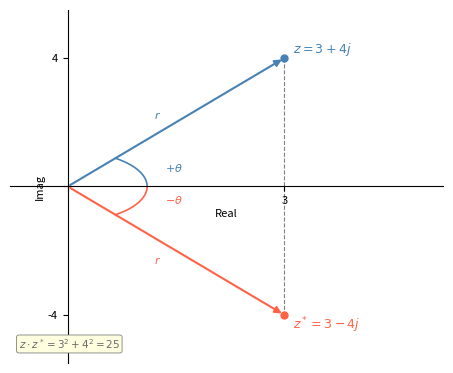

Source code (Python): (Note: this script raises an exception after producing the figure.)
import matplotlib
matplotlib.use('Agg')
import matplotlib.pyplot as plt
import numpy as np

fig, ax = plt.subplots(figsize=(4.4, 3.6))

# --- data ---
a, b = 3, 4
r = np.sqrt(a**2 + b**2)
theta = np.arctan2(b, a)

# --- spines at origin ---
ax.spines["bottom"].set_position(("data", 0))
ax.spines["left"].set_position(("data", 0))
ax.spines["top"].set_color("none")
ax.spines["right"].set_color("none")
ax.xaxis.set_ticks_position("bottom")
ax.yaxis.set_ticks_position("left")

# --- mirror dashed line (real axis reflection) ---
ax.plot([a, a], [b, -b], color="gray", lw=0.8, ls="--", zorder=1)

# --- angle arcs ---
arc_r = 1.1
th_pos = np.linspace(0, theta, 60)
th_neg = np.linspace(0, -theta, 60)
ax.plot(arc_r * np.cos(th_pos), arc_r * np.sin(th_pos), color="steelblue", lw=1.2)
ax.plot(arc_r * np.cos(th_neg), arc_r * np.sin(th_neg), color="tomato", lw=1.2)

# --- vectors ---
ax.annotate("", xy=(a, b), xytext=(0, 0),
            arrowprops=dict(arrowstyle="-|>", color="steelblue", lw=1.5))
ax.annotate("", xy=(a, -b), xytext=(0, 0),
            arrowprops=dict(arrowstyle="-|>", color="tomato", lw=1.5))

# --- points ---
ax.plot(a, b, "o", color="steelblue", ms=5, zorder=5)
ax.plot(a, -b, "o", color="tomato", ms=5, zorder=5)

# --- point labels ---
ax.annotate(r"$z = 3+4j$", xy=(a, b), xytext=(6, 4),
            textcoords="offset points", color="steelblue", fontsize=9)
ax.annotate(r"$z^* = 3-4j$", xy=(a, -b), xytext=(6, -10),
            textcoords="offset points", color="tomato", fontsize=9)

# --- r labels ---
ax.annotate(r"$r$", xy=(a/2 - 0.3, b/2 + 0.1), xytext=(0, 0),
            textcoords="offset points", color="steelblue", fontsize=8)
ax.annotate(r"$r$", xy=(a/2 - 0.3, -b/2 - 0.4), xytext=(0, 0),
            textcoords="offset points", color="tomato", fontsize=8)

# --- angle labels ---
ax.annotate(r"$+\theta$", xy=(1.35, 0.45), xytext=(0, 0),
            textcoords="offset points", color="steelblue", fontsize=8)
ax.annotate(r"$-\theta$", xy=(1.35, -0.55), xytext=(0, 0),
            textcoords="offset points", color="tomato", fontsize=8)

# --- product annotation ---
ax.annotate(r"$z \cdot z^* = 3^2+4^2 = 25$", xy=(0.02, 0.04),
            xycoords="axes fraction", fontsize=7.5, color="dimgray",
            bbox=dict(boxstyle="round,pad=0.2", fc="lightyellow", ec="gray", lw=0.6))

# --- ticks ---
ax.set_xticks([0, a])
ax.set_xticklabels(["", "3"], fontsize=8)
ax.set_yticks([-b, 0, b])
ax.set_yticklabels(["-4", "", "4"], fontsize=8)

# --- axis labels ---
ax.set_xlabel("Real", fontsize=8, labelpad=2)
ax.set_ylabel("Imag", fontsize=8, labelpad=2, rotation=90)

# --- limits ---
ax.set_xlim(-0.8, 5.2)
ax.set_ylim(-5.5, 5.5)

plt.tight_layout(pad=0.25)
plt.savefig(r"/Users/chenghaoxiang/.openclaw/workspace/tutor-openclaw-ui/generated/fig-1776780055450-f90594d6.png", dpi=150, bbox_inches="tight")
